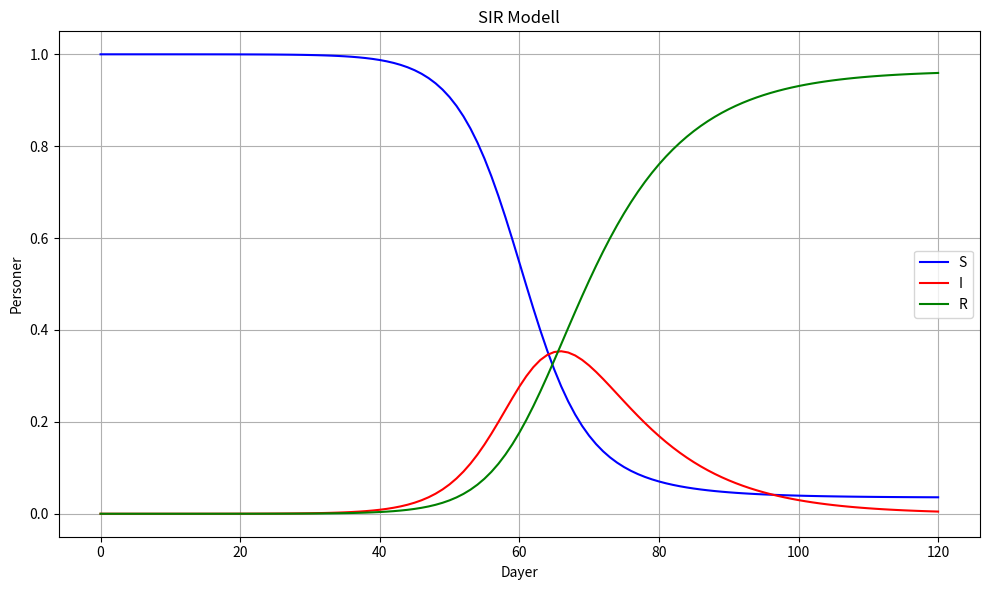

Python code for this plot:
# -*- coding: utf-8 -*-
"""Created on 20.10.2023"""
__author__ = "Christopher Ljosland Strand"
__email__ = "christopher.ljosland.strand@nmbu.no"
import csv
import matplotlib.pyplot as plt 

#funksjonoen regner ut neste dag sine SIR verdier. 
def updateSIR(s_y, i_y, r_y, b, k):
    s = s_y - b * s_y * i_y
    i = i_y + b * s_y * i_y - k * i_y
    r = r_y + k * i_y
    return s, i, r


#koden starter her
def main(): 
    # konstanter
    b = 1/3
    k = 1/10

    # startsverdier
    s = 1
    i = 10/(5*10**6)
    r = 0
    
    grafS = [1]
    grafI = [10/(5*10**6)]
    grafR = [0]
    dager= [0]
#skriver til csv filen
    with open('pan.csv', 'w') as csv_file:
        writer = csv.writer(csv_file)
        writer.writerow([f"{'Day':<18}", f"{'S@day':<18}", f"{'I@day':<18}", f"{'R@day':<18}"])
        writer.writerow([1, "{:15.3e}".format(s), "{:15.3e}".format(i), "{:15.3e}".format(r)])

        for day in range(120):
            days = day + 1
            s, i, r = updateSIR(s, i, r, b, k)
            grafS.append(s)
            grafI.append(i)
            grafR.append(r)
            dager.append(days)
            writer.writerow([days, "{:15.3e}".format(s), "{:15.3e}".format(i), "{:15.3e}".format(r)])

    #plotter grafen (oppgaven sier simuler, vet ikke om man da også skal plotte)
    plt.figure(figsize=(10, 6))  
    plt.plot(dager, grafS, label="S", color='blue')
    plt.plot(dager, grafI, label="I", color='red')
    plt.plot(dager, grafR, label="R", color='green')

    plt.xlabel('Dayer')
    plt.ylabel('Personer')
    plt.title('SIR Modell')
    plt.legend()  
    plt.grid(True)  
    plt.tight_layout()  
    plt.show()
    

if __name__ == "__main__":
    main()
